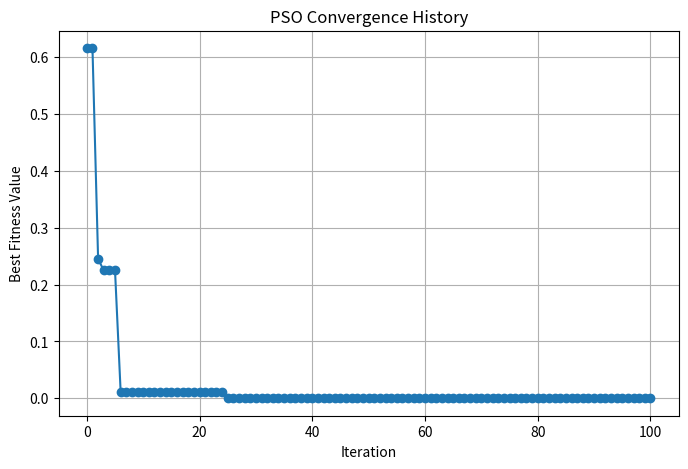

This chart was generated by the following Python code:



# optimization/pso.py
import numpy as np
from typing import Callable, List, Tuple
import logging

class ParticleSwarmOptimizer:
    """
    Particle Swarm Optimization (PSO) implementation
    """
    
    def __init__(self,
                 objective_function: Callable,
                 bounds: List[Tuple[float, float]],
                 swarm_size: int = 50,
                 max_iterations: int = 100,
                 w: float = 0.9,
                 c1: float = 2.0,
                 c2: float = 2.0):
        
        self.objective_function = objective_function
        self.bounds = np.array(bounds)
        self.swarm_size = swarm_size
        self.max_iterations = max_iterations
        self.dimensions = len(bounds)
        
        # PSO parameters
        self.w = w  # Inertia weight
        self.c1 = c1  # Cognitive parameter
        self.c2 = c2  # Social parameter
        self.w_min = 0.4  # Minimum inertia weight
        
        # Swarm arrays
        self.particles = None
        self.velocities = None
        self.fitness = None
        self.personal_best = None
        self.personal_best_fitness = None
        
        # Global best
        self.global_best = None
        self.global_best_fitness = float('inf')
        self.convergence_history = []
        
        logging.info(f"PSO initialized: swarm_size={swarm_size}, max_iter={max_iterations}")
    
    def initialize_swarm(self):
        """Initialize particle swarm"""
        # Initialize positions randomly
        self.particles = np.random.uniform(
            self.bounds[:, 0], self.bounds[:, 1],
            (self.swarm_size, self.dimensions)
        )
        
        # Initialize velocities
        v_max = (self.bounds[:, 1] - self.bounds[:, 0]) * 0.1
        self.velocities = np.random.uniform(-v_max, v_max, (self.swarm_size, self.dimensions))
        
        # Evaluate initial fitness
        self.fitness = np.array([self.objective_function(particle) for particle in self.particles])
        
        # Initialize personal bests
        self.personal_best = self.particles.copy()
        self.personal_best_fitness = self.fitness.copy()
        
        # Find global best
        best_idx = np.argmin(self.fitness)
        self.global_best = self.particles[best_idx].copy()
        self.global_best_fitness = self.fitness[best_idx]
        
        self.convergence_history.append(self.global_best_fitness)
    
    def update_velocity_and_position(self, iteration: int):
        """Update particle velocities and positions"""
        # Update inertia weight linearly
        current_w = self.w - (self.w - self.w_min) * iteration / self.max_iterations
        
        for i in range(self.swarm_size):
            # Generate random coefficients
            r1 = np.random.random(self.dimensions)
            r2 = np.random.random(self.dimensions)
            
            # Update velocity
            cognitive = self.c1 * r1 * (self.personal_best[i] - self.particles[i])
            social = self.c2 * r2 * (self.global_best - self.particles[i])
            
            self.velocities[i] = current_w * self.velocities[i] + cognitive + social
            
            # Apply velocity limits
            v_max = (self.bounds[:, 1] - self.bounds[:, 0]) * 0.2
            self.velocities[i] = np.clip(self.velocities[i], -v_max, v_max)
            
            # Update position
            self.particles[i] += self.velocities[i]
            
            # Apply boundary constraints
            self.particles[i] = np.clip(self.particles[i], self.bounds[:, 0], self.bounds[:, 1])
    
    def optimize(self) -> Tuple[np.ndarray, float, List[float]]:
        """Main PSO optimization loop"""
        logging.info("Starting PSO optimization")
        self.initialize_swarm()
        
        for iteration in range(self.max_iterations):
            # Update velocities and positions
            self.update_velocity_and_position(iteration)
            
            # Evaluate new positions
            for i in range(self.swarm_size):
                self.fitness[i] = self.objective_function(self.particles[i])
                
                # Update personal best
                if self.fitness[i] < self.personal_best_fitness[i]:
                    self.personal_best[i] = self.particles[i].copy()
                    self.personal_best_fitness[i] = self.fitness[i]
                
                # Update global best
                if self.fitness[i] < self.global_best_fitness:
                    self.global_best = self.particles[i].copy()
                    self.global_best_fitness = self.fitness[i]
            
            self.convergence_history.append(self.global_best_fitness)
            
            if iteration % 20 == 0:
                logging.info(f"PSO Iteration {iteration+1}, Best fitness: {self.global_best_fitness:.6f}")
        
        return self.global_best, self.global_best_fitness, self.convergence_history



# Example usage of PSO
if __name__ == "__main__":
    import matplotlib.pyplot as plt
    import numpy as np

    # Define a sample objective function (Sphere function)
    def sphere_function(x):
        return np.sum(x**2)

    # Define search space bounds for a 2D problem
    bounds = [(-10, 10), (-10, 10)]

    # Create PSO optimizer instance
    pso = ParticleSwarmOptimizer(
        objective_function=sphere_function,
        bounds=bounds,
        swarm_size=30,
        max_iterations=100,
        w=0.9,
        c1=2.0,
        c2=2.0
    )

    # Run optimization
    best_solution, best_fitness, convergence_history = pso.optimize()

    # Print results
    print("Best solution found:", best_solution)
    print("Best fitness value:", best_fitness)

    # Plot convergence history
    plt.figure(figsize=(8, 5))
    plt.plot(convergence_history, marker='o')
    plt.xlabel('Iteration')
    plt.ylabel('Best Fitness Value')
    plt.title('PSO Convergence History')
    plt.grid(True)
    plt.show()

    plt.figure(figsize=(8, 5))
    plt.plot(convergence_history, marker='o')
    plt.xlabel('Iteration')
    plt.ylabel('Best Fitness Value')
    plt.title('PSO Convergence History')
    plt.grid(True)
    plt.savefig("pso_convergence.png")  # Save as PNG
    print("Convergence plot saved as pso_convergence.png")
